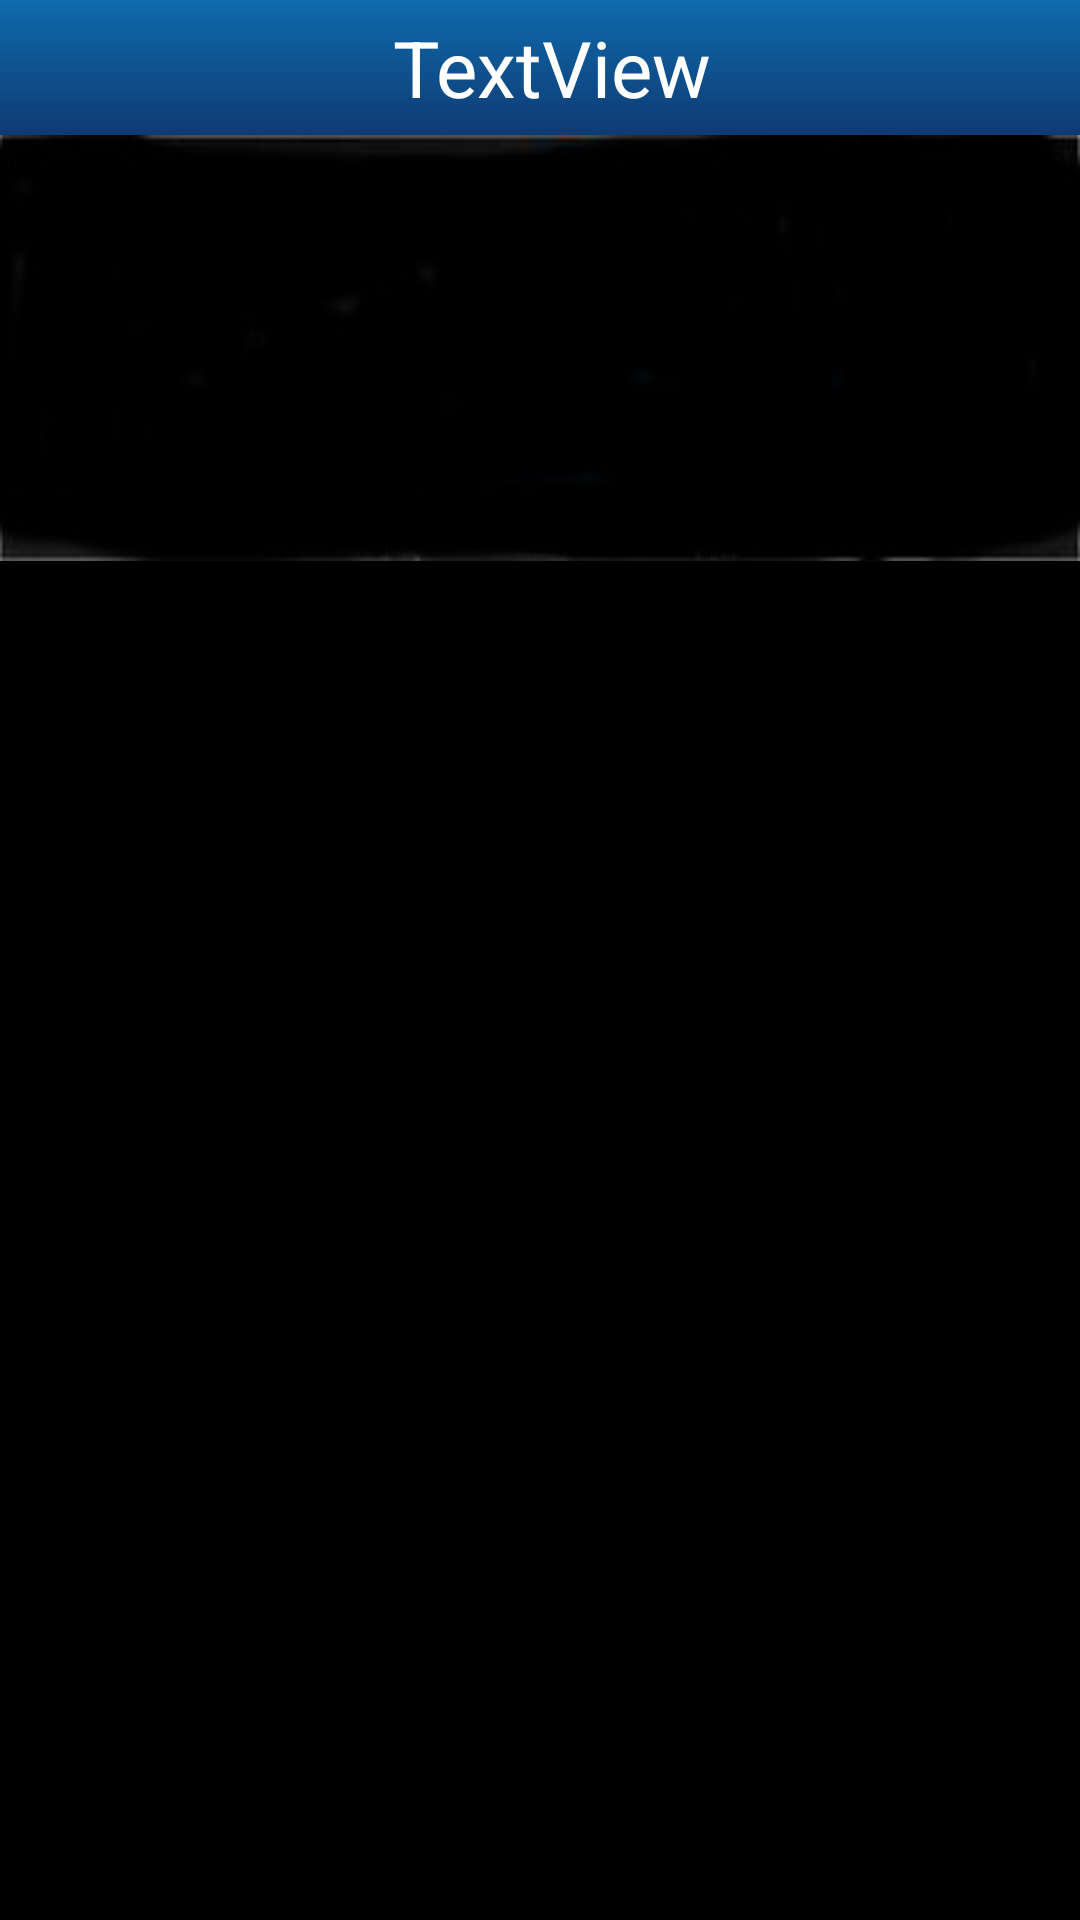

Layout XML and referenced resources for this Android screen:
<!-- AndroidManifest.xml: activity theme android:Theme.NoTitleBar -->
<!-- res/layout/activity_elements.xml -->
<LinearLayout xmlns:android="http://schemas.android.com/apk/res/android"
    xmlns:tools="http://schemas.android.com/tools"
    android:layout_width="match_parent"
    android:layout_height="match_parent"
    tools:context=".ListViewActivity"
    android:orientation="vertical" 
    >

    <LinearLayout
        android:layout_width="match_parent"
        android:layout_height="45dp"
        android:background="@drawable/menu_buttons" >

        <ImageButton
            android:id="@+id/imageButton1"
            android:layout_width="wrap_content"
            android:layout_height="wrap_content"
            android:layout_gravity="center_vertical"
            android:layout_marginLeft="8dp"
            android:background="@drawable/backbtn"
            android:contentDescription="@string/menu_button"
            android:src="@drawable/backbtn" />

        <TextView
            android:id="@+id/textView2"
            android:layout_width="match_parent"
            android:layout_height="fill_parent"
            android:layout_gravity="fill_vertical"
            android:gravity="center"
            android:text="TextView"
            android:textColor="#FFFFFF"
            android:textSize="26sp"
            android:typeface="sans" />

    </LinearLayout>

    <ImageView
        android:id="@+id/bannerView1"
        android:layout_width="fill_parent"
        android:layout_height="142dp"
        android:contentDescription="@string/element_name"
        android:scaleType="fitXY"
        android:src="@drawable/descarga" />

    <TextView
        android:id="@+id/textView1"
        style="@style/TextHeader"
        android:layout_width="fill_parent"
        android:layout_height="6dp"
        android:background="#000000"
        android:gravity="right|center_vertical"
        android:text="@string/element_name"
        android:textSize="@dimen/text_size_medium" />

    <ListView
        android:id="@+id/elementList"
        android:layout_width="fill_parent"
        android:layout_height="fill_parent"
        tools:listitem="@layout/element_list_layout" >

    </ListView>

</LinearLayout>
<!-- res/layout/element_list_layout.xml (included above) -->
<?xml version="1.0" encoding="utf-8"?>
<LinearLayout xmlns:android="http://schemas.android.com/apk/res/android"
    android:layout_width="match_parent"
    android:layout_height="match_parent"
    android:background="#D5D4D5"
    android:descendantFocusability="blocksDescendants"
    android:orientation="horizontal" >

    <ImageView
        android:id="@+id/elementImage"
        android:layout_width="0dip"
        android:layout_height="180dp"
        android:layout_marginBottom="3dp"
        android:layout_marginLeft="3dp"
        android:layout_marginRight="3dp"
        android:layout_marginTop="2dp"
        android:layout_weight="0.27"
        android:background="#E5E5E5"
        android:contentDescription="@string/category_name"
        android:focusable="false"
        android:focusableInTouchMode="false"
        android:longClickable="false"
        android:paddingBottom="10dp"
        android:paddingLeft="10dp"
        android:paddingRight="10dp"
        android:paddingTop="10dp"
        android:scaleType="centerCrop"
        android:src="@drawable/element_banner" />

    <TextView
        android:id="@+id/elementDescription"
        android:layout_width="0dp"
        android:layout_height="180dp"
        android:layout_marginBottom="2dp"
        android:layout_marginLeft="2dp"
        android:layout_marginRight="5dp"
        android:layout_marginTop="3dp"
        android:layout_weight="0.53"
        android:background="#FFFFFF"
        android:clickable="false"
        android:descendantFocusability="blocksDescendants"
        android:focusable="false"
        android:focusableInTouchMode="false"
        android:freezesText="false"
        android:longClickable="false"
        android:textColor="#000000"
        android:typeface="sans" />

</LinearLayout>
<!-- resources referenced by this layout -->
<resources>
  <dimen name="text_size_medium">18sp</dimen>
  <!-- drawable descarga: jpeg bitmap (drawable-ldpi, 9229 bytes) -->
  <!-- drawable menu_buttons (drawable-ldpi) -->
  <?xml version="1.0" encoding="utf-8"?>
  <gradient xmlns:android="http://schemas.android.com/apk/res/android"            
      		android:angle="90"
              android:startColor="#FFFF0000"
              android:endColor="#FF00FF00"
              android:type="linear" > 
      
  
  </gradient>
  <string name="category_name">Category</string>
  <string name="element_name">Element</string>
  <string name="menu_button">Menú</string>
  <style name="TextHeader">
          <item name="android:textSize">18sp</item>
          <item name="android:textStyle">bold</item>
          <item name="android:textColor">@android:color/primary_text_light</item>
      </style>
</resources>
